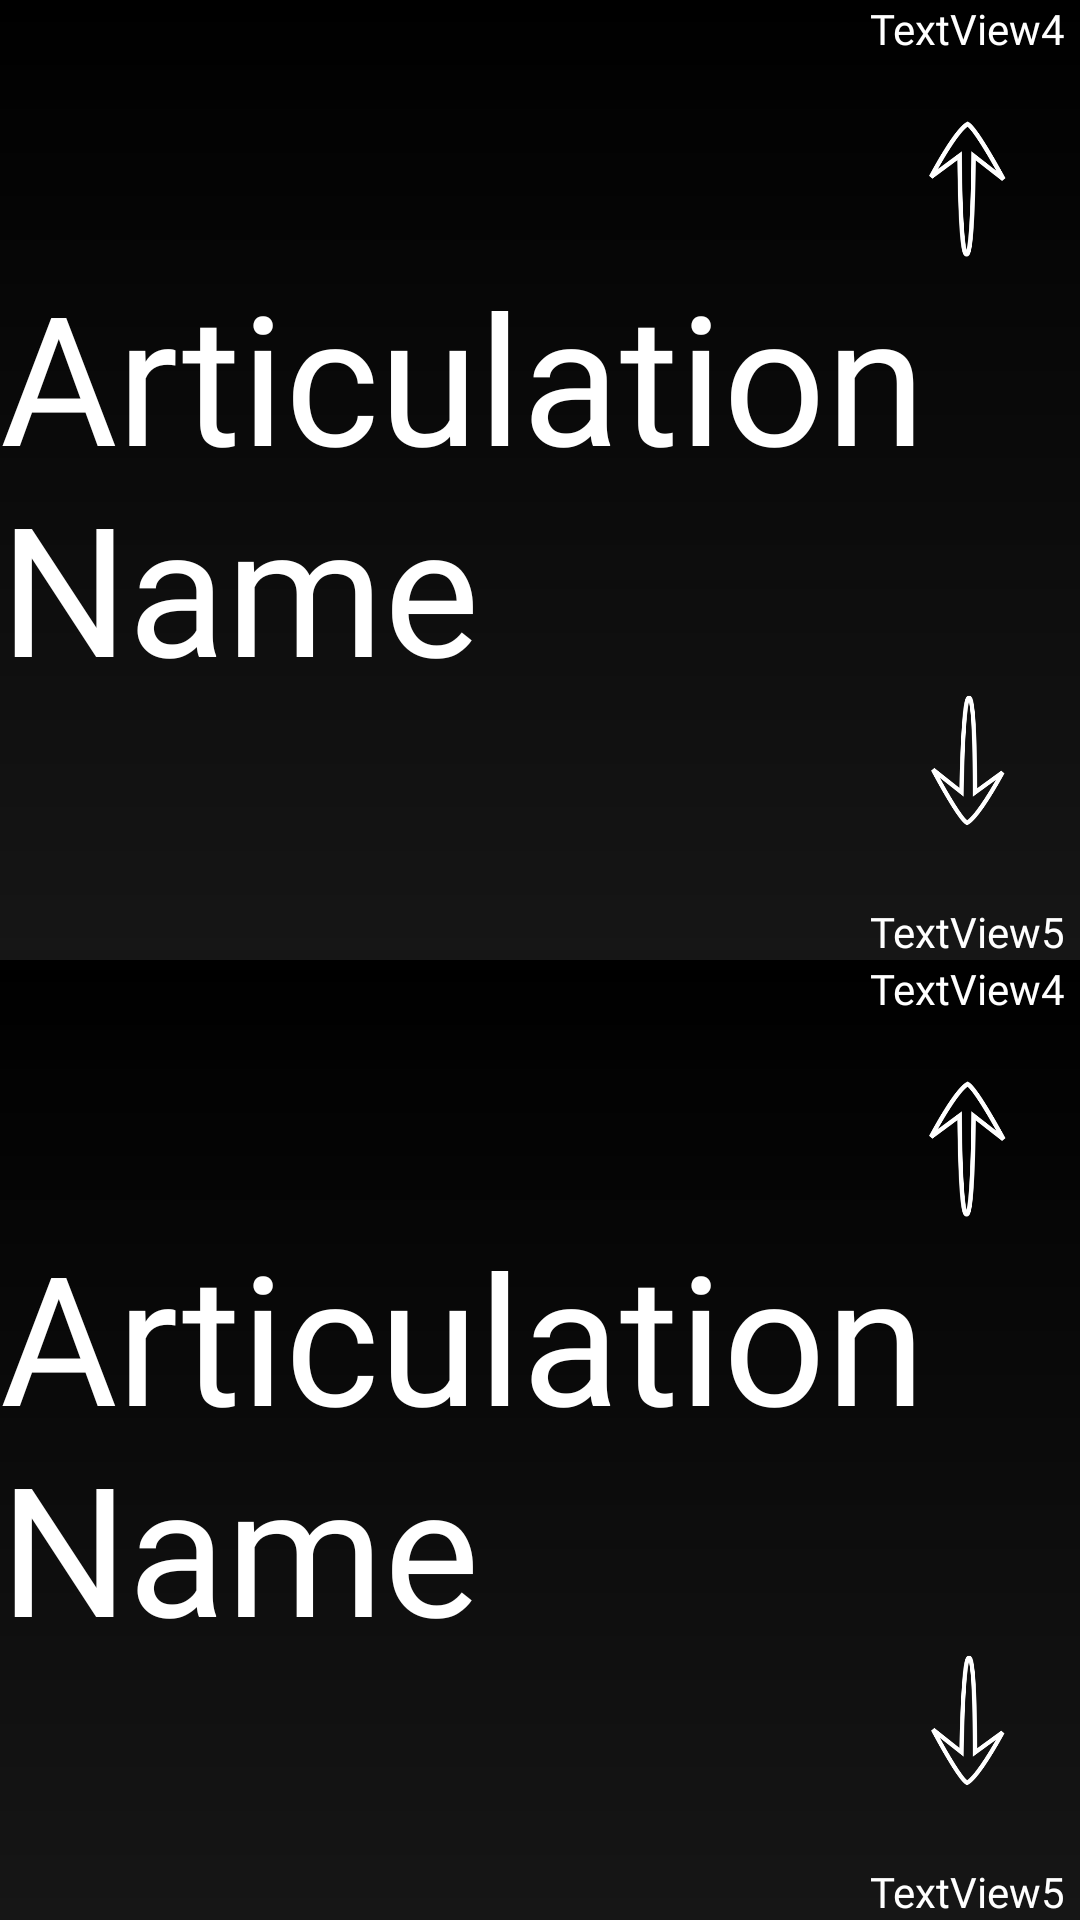

Reconstruct the res/layout file that produces this screen, plus the resources it refers to.
<!-- AndroidManifest.xml: application theme Theme.AppCompat.Light.NoActionBar -->
<!-- res/layout/bombo_instrumentscreen.xml -->
<?xml version="1.0" encoding="utf-8"?>
<androidx.constraintlayout.widget.ConstraintLayout
    xmlns:android="http://schemas.android.com/apk/res/android"
    xmlns:app="http://schemas.android.com/apk/res-auto"
    android:layout_width="match_parent"
    android:layout_height="match_parent"
    android:background="@color/black">

    <include
        android:id="@+id/topLevelConstraint"
        android:layout="@layout/bombo_articulation1"
        android:layout_width="match_parent"
        android:layout_height="fill_parent"
        app:layout_constrainedHeight="true"
        app:layout_constraintHeight_default="spread"
        app:layout_constraintBottom_toTopOf="@id/bottomLevelConstraint"
        app:layout_constraintEnd_toEndOf="parent"
        app:layout_constraintHorizontal_bias="0.0"
        app:layout_constraintStart_toStartOf="parent"
        app:layout_constraintTop_toTopOf="parent">

    </include>

    <include
        android:id="@+id/bottomLevelConstraint"
        android:layout="@layout/bombo_articulation2"
        android:layout_width="match_parent"
        android:layout_height="match_parent"
        app:layout_constrainedHeight="true"
        app:layout_constraintHeight_default="spread"
        app:layout_constraintBottom_toBottomOf="parent"
        app:layout_constraintEnd_toEndOf="parent"
        app:layout_constraintStart_toStartOf="parent"
        app:layout_constraintTop_toBottomOf="@id/topLevelConstraint">

    </include>


</androidx.constraintlayout.widget.ConstraintLayout>
<!-- res/layout/bombo_articulation1.xml (included above) -->
<?xml version="1.0" encoding="utf-8"?>
<androidx.constraintlayout.widget.ConstraintLayout xmlns:android="http://schemas.android.com/apk/res/android"
    xmlns:app="http://schemas.android.com/apk/res-auto"
    xmlns:tools="http://schemas.android.com/tools"
    android:layout_width="match_parent"
    android:layout_height="match_parent"
    android:background="@drawable/background_general">

    <ImageView
        android:id="@+id/imageView"
        android:layout_width="425dp"
        android:layout_height="433dp"
        app:layout_constraintBottom_toBottomOf="parent"
        app:layout_constraintEnd_toEndOf="parent"
        app:layout_constraintStart_toStartOf="parent"
        app:layout_constraintTop_toTopOf="parent"
        app:srcCompat="@mipmap/rim_png_foreground" />

    <TextView
        android:id="@+id/articulation1title"
        android:layout_width="wrap_content"
        android:layout_height="wrap_content"
        android:text="Articulation Name"
        android:textColor="@color/white"
        android:textSize="60dp"
        android:fontFamily="@font/fingerperc_narrow"
        app:layout_constraintBottom_toBottomOf="parent"
        app:layout_constraintEnd_toEndOf="parent"
        app:layout_constraintStart_toStartOf="parent"
        app:layout_constraintTop_toTopOf="parent" />

    <androidx.constraintlayout.widget.ConstraintLayout
        android:layout_width="wrap_content"
        android:layout_height="match_parent"
        app:layout_constraintBottom_toBottomOf="parent"
        app:layout_constraintEnd_toEndOf="parent"
        app:layout_constraintTop_toTopOf="parent">

        <TextView
            android:id="@+id/textView4"
            android:layout_width="wrap_content"
            android:layout_height="wrap_content"
            android:text="TextView4"
            android:fontFamily="@font/fingerperc_regular"
            android:textColor="@color/white"
            app:layout_constraintEnd_toEndOf="parent"
            app:layout_constraintStart_toStartOf="parent"
            app:layout_constraintTop_toTopOf="parent" />

        <ImageView
            android:id="@+id/up_arrow_image"
            android:layout_width="75dp"
            android:layout_height="88dp"
            app:layout_constraintEnd_toEndOf="parent"
            app:layout_constraintStart_toStartOf="parent"
            app:layout_constraintTop_toBottomOf="@+id/textView4"
            app:srcCompat="@mipmap/up_arrow_foreground" />

        <ImageView
            android:id="@+id/down_arrow_image"
            android:layout_width="72dp"
            android:layout_height="95dp"
            app:layout_constraintBottom_toTopOf="@+id/textView5"
            app:layout_constraintEnd_toEndOf="parent"
            app:layout_constraintStart_toStartOf="parent"
            app:srcCompat="@mipmap/down_arrow_foreground" />

        <TextView
            android:id="@+id/textView5"
            android:layout_width="wrap_content"
            android:layout_height="wrap_content"
            android:layout_marginTop="472dp"
            android:text="TextView5"
            android:fontFamily="@font/fingerperc_regular"
            android:textColor="@color/white"
            app:layout_constraintBottom_toBottomOf="parent"
            app:layout_constraintEnd_toEndOf="parent"
            app:layout_constraintStart_toStartOf="parent"/>

    </androidx.constraintlayout.widget.ConstraintLayout>


</androidx.constraintlayout.widget.ConstraintLayout>
<!-- res/layout/bombo_articulation2.xml (included above) -->
<?xml version="1.0" encoding="utf-8"?>
<androidx.constraintlayout.widget.ConstraintLayout xmlns:android="http://schemas.android.com/apk/res/android"
    xmlns:app="http://schemas.android.com/apk/res-auto"
    xmlns:tools="http://schemas.android.com/tools"
    android:layout_width="match_parent"
    android:layout_height="match_parent"
    android:background="@drawable/background_general">

    <ImageView
        android:id="@+id/imageView"
        android:layout_width="425dp"
        android:layout_height="433dp"
        app:layout_constraintBottom_toBottomOf="parent"
        app:layout_constraintEnd_toEndOf="parent"
        app:layout_constraintStart_toStartOf="parent"
        app:layout_constraintTop_toTopOf="parent"
        app:srcCompat="@mipmap/head_png_foreground" />

    <TextView
        android:id="@+id/articulation1title"
        android:layout_width="wrap_content"
        android:layout_height="wrap_content"
        android:text="Articulation Name"
        android:textColor="@color/white"
        android:textSize="60dp"
        android:fontFamily="@font/fingerperc_narrow"
        app:layout_constraintBottom_toBottomOf="parent"
        app:layout_constraintEnd_toEndOf="parent"
        app:layout_constraintStart_toStartOf="parent"
        app:layout_constraintTop_toTopOf="parent" />

    <androidx.constraintlayout.widget.ConstraintLayout
        android:layout_width="wrap_content"
        android:layout_height="match_parent"
        app:layout_constraintBottom_toBottomOf="parent"
        app:layout_constraintEnd_toEndOf="parent"
        app:layout_constraintTop_toTopOf="parent">

        <TextView
            android:id="@+id/textView4"
            android:layout_width="wrap_content"
            android:layout_height="wrap_content"
            android:text="TextView4"
            android:fontFamily="@font/fingerperc_regular"
            android:textColor="@color/white"
            app:layout_constraintEnd_toEndOf="parent"
            app:layout_constraintStart_toStartOf="parent"
            app:layout_constraintTop_toTopOf="parent" />

        <ImageView
            android:id="@+id/up_arrow_image"
            android:layout_width="75dp"
            android:layout_height="88dp"
            app:layout_constraintEnd_toEndOf="parent"
            app:layout_constraintStart_toStartOf="parent"
            app:layout_constraintTop_toBottomOf="@+id/textView4"
            app:srcCompat="@mipmap/up_arrow_foreground" />

        <ImageView
            android:id="@+id/down_arrow_image"
            android:layout_width="72dp"
            android:layout_height="95dp"
            app:layout_constraintBottom_toTopOf="@+id/textView5"
            app:layout_constraintEnd_toEndOf="parent"
            app:layout_constraintStart_toStartOf="parent"
            app:srcCompat="@mipmap/down_arrow_foreground" />

        <TextView
            android:id="@+id/textView5"
            android:layout_width="wrap_content"
            android:layout_height="wrap_content"
            android:layout_marginTop="472dp"
            android:text="TextView5"
            android:fontFamily="@font/fingerperc_regular"
            android:textColor="@color/white"
            app:layout_constraintBottom_toBottomOf="parent"
            app:layout_constraintEnd_toEndOf="parent"
            app:layout_constraintStart_toStartOf="parent"/>

    </androidx.constraintlayout.widget.ConstraintLayout>


</androidx.constraintlayout.widget.ConstraintLayout>
<!-- resources referenced by this layout -->
<resources>
  <color name="black">#FF000000</color>
  <color name="white">#FFFFFFFF</color>
  <!-- drawable background_general (drawable) -->
  <?xml version="1.0" encoding="utf-8"?>
  <layer-list xmlns:android="http://schemas.android.com/apk/res/android">
      <item>
          <shape android:shape="rectangle">
              <solid android:color="#101010" />
              <gradient
                  android:startColor="@color/black"
                  android:endColor="#161616"
                  android:angle="270"
                  android:type="linear">
  
              </gradient>
          </shape>
      </item>
  </layer-list>
  <!-- mipmap down_arrow_foreground: png bitmap (mipmap-xhdpi, 8831 bytes) -->
  <!-- mipmap up_arrow_foreground: png bitmap (mipmap-xhdpi, 8861 bytes) -->
</resources>
